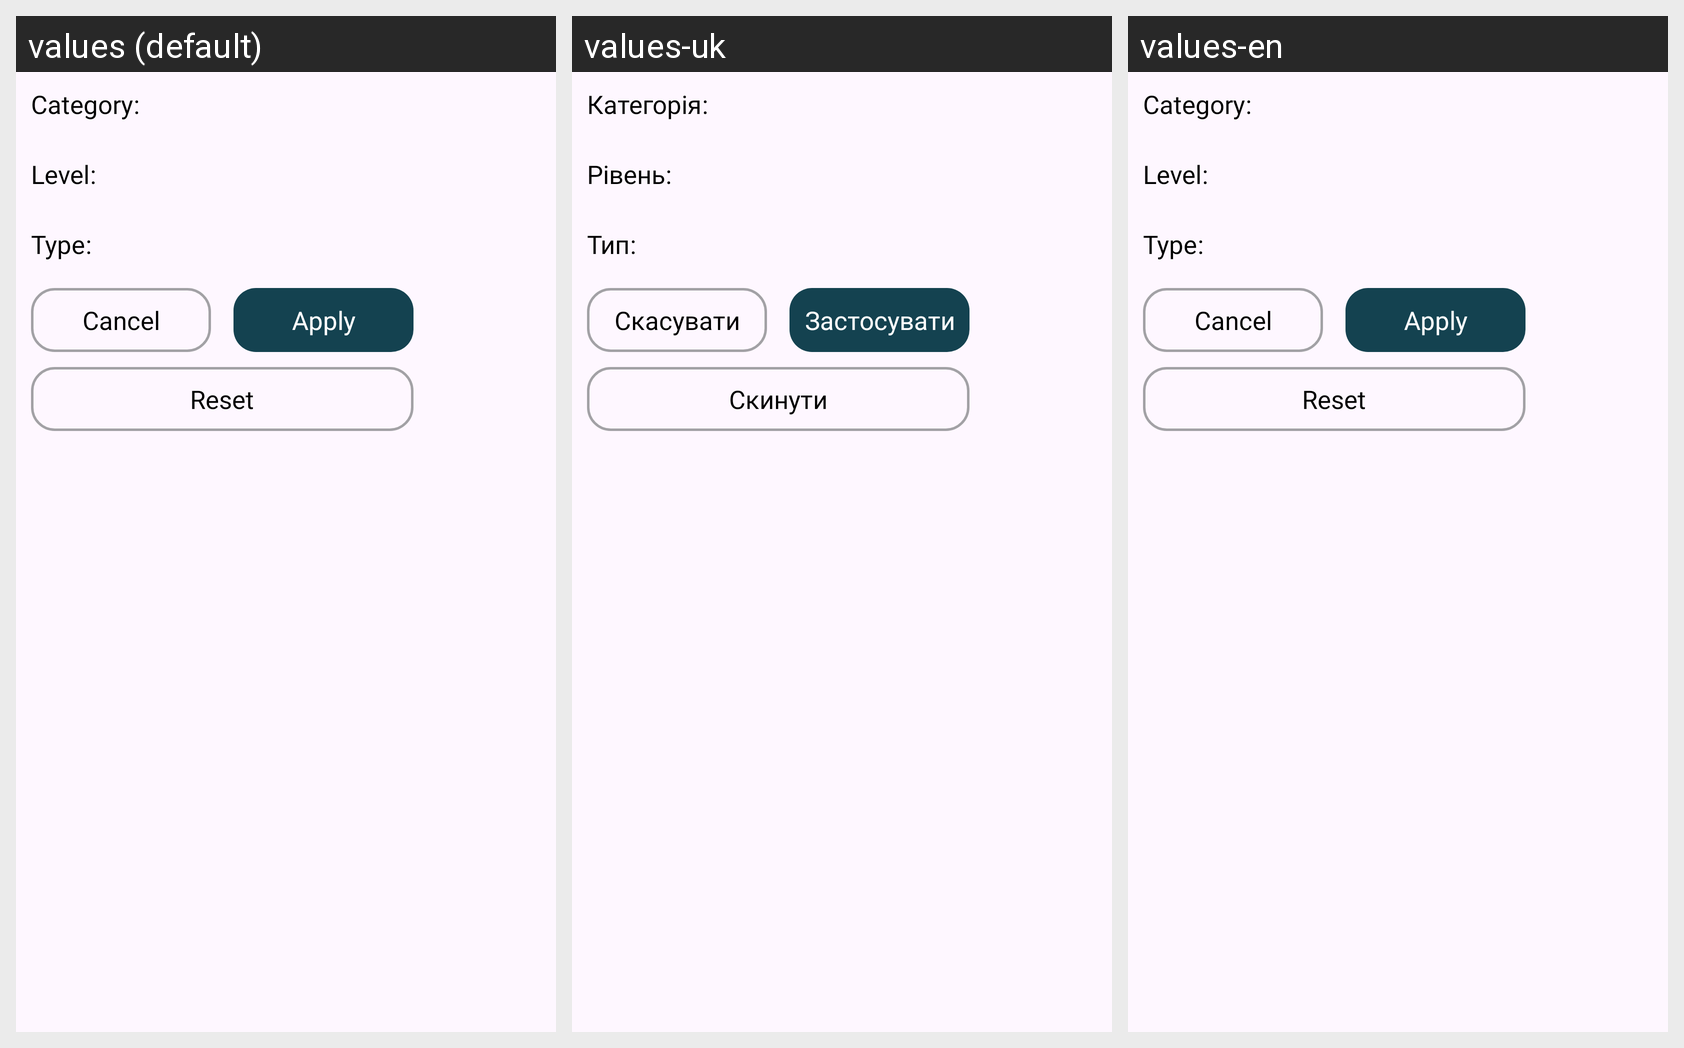

The Android screen above is rendered under several locales of the same app. Produce the string resources it draws, with the default and per-locale values.
Android screen res/layout/dialog_filter_menu.xml rendered under 3 locales, left to right: values (default), values-uk, values-en. Device: Nexus 5 (rendered at 1080×1920; each locale shown at half size, 540×960, under a caption strip naming it); theme Theme.PrepWise.
Strings drawn on this screen, with the default value and each locale's value (text and hints the layout hard-codes, and strings that could not be matched under every locale, appear in the picture but are not listed):

category
  values: Category
  values-uk: Категорія
  values-en: Category

level
  values: Level
  values-uk: Рівень
  values-en: Level

type
  values: Type
  values-uk: Тип
  values-en: Type

cancel
  values: Cancel
  values-uk: Скасувати
  values-en: Cancel

apply
  values: Apply
  values-uk: Застосувати
  values-en: Apply

reset
  values: Reset
  values-uk: Скинути
  values-en: Reset
